38-way image classification set "proc" from GitHub (NandoG1/deep-learning-project); label vocabulary: apple apple scab, apple black rot, apple cedar apple rust, apple healthy, blueberry healthy, cherry including sour powdery mildew, cherry including sour healthy, corn (maize) cercospora leaf spot gray leaf spot, corn common rust, corn northern leaf blight, corn healthy, grape black rot, grape esca black measles, grape leaf blight (isariopsis leaf spot), grape healthy, orange huanglongbing citrus greening, peach bacterial spot, peach healthy, bell pepper bacterial spot, bell pepper healthy, potato early blight, potato late blight, potato healthy, raspberry healthy, soybean healthy, squash powdery mildew, strawberry leaf scorch, strawberry healthy, tomato bacterial spot, tomato early blight, tomato late blight, tomato leaf mold, tomato septoria leaf spot, tomato spider mites two spotted spider mite, tomato target spot, tomato yellow leaf curl virus, tomato mosaic virus, tomato healthy.

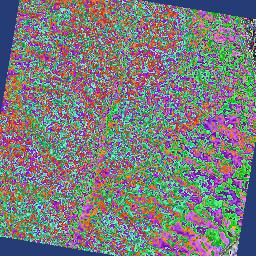
Label: soybean healthy

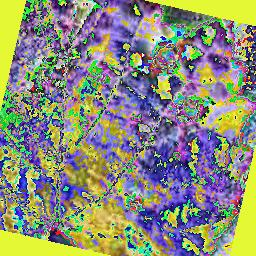
Label: grape black rot

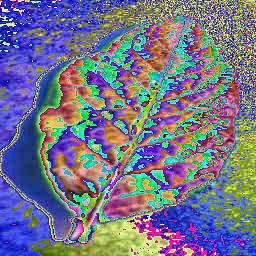
Label: blueberry healthy

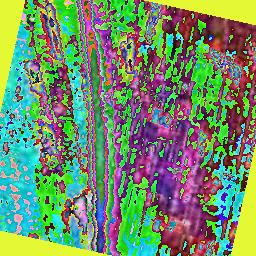
Label: corn (maize) cercospora leaf spot gray leaf spot

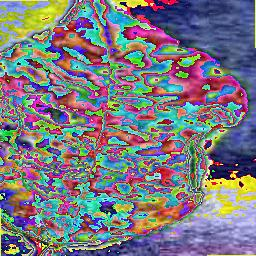
Label: cherry including sour powdery mildew

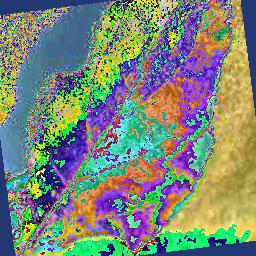
Label: apple black rot
